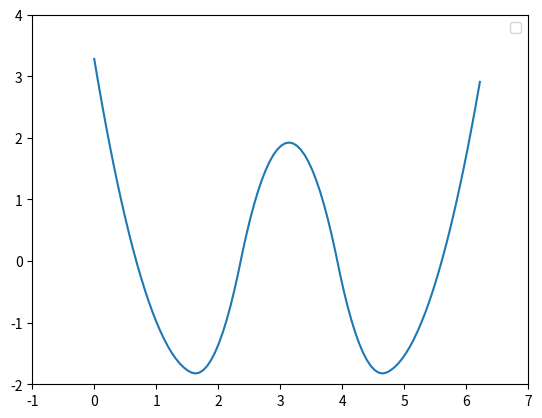

This figure's Python source:
import numpy as np
import matplotlib.pyplot as plt
from scipy import interpolate

x = np.arange(0, 2*np.pi+np.pi/4, 2*np.pi/8)
y = np.sin(2*x)
tck = interpolate.splrep(x, y, s=0)
xnew = np.arange(0, 2*np.pi, np.pi/50)
ynew = interpolate.splev(xnew, tck, der=0)

plt.figure()
plt.legend(['Linear', 'Cubic Spline', 'True'])
plt.axis([-1, 7, -2, 4])

yder = interpolate.splev(xnew, tck, der=1)

#plt.plot(xnew, yder, xnew, np.cos(xnew),'--',x, y, 'x', xnew, ynew, xnew, np.sin(xnew), x, y, 'b')

plt.plot(xnew, yder)


plt.show()